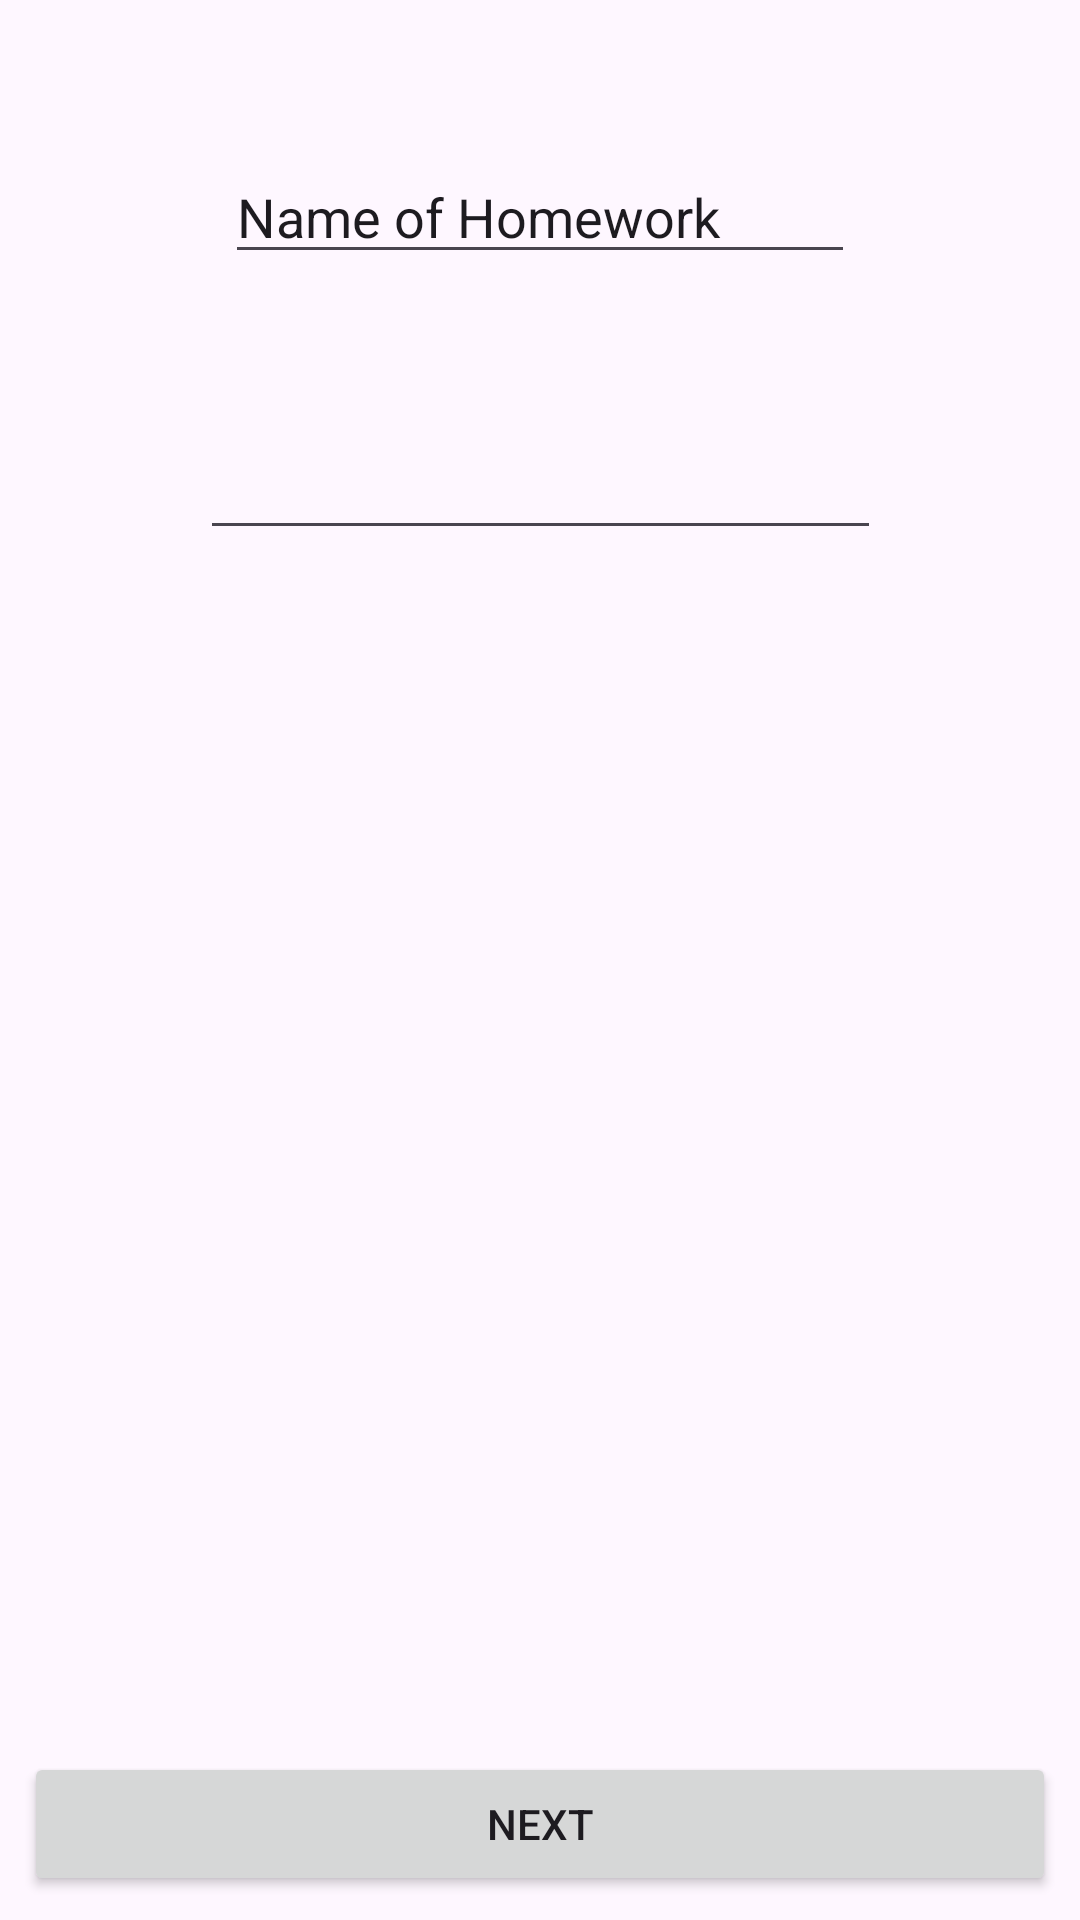

Android layout source for this screen:
<!-- AndroidManifest.xml: application theme Theme.MyApplication -->
<!-- res/layout/activity_home_work.xml -->
<?xml version="1.0" encoding="utf-8"?>
<androidx.constraintlayout.widget.ConstraintLayout xmlns:android="http://schemas.android.com/apk/res/android"
    xmlns:app="http://schemas.android.com/apk/res-auto"
    xmlns:tools="http://schemas.android.com/tools"
    android:id="@+id/main"
    android:layout_width="match_parent"
    android:layout_height="match_parent"
    tools:context=".HomeWork">

    <Button
        android:id="@+id/homeWork"
        android:layout_width="0dp"
        android:layout_height="wrap_content"
        android:layout_marginStart="8dp"
        android:layout_marginEnd="8dp"
        android:layout_marginBottom="8dp"
        android:text="Next"
        app:layout_constraintBottom_toBottomOf="parent"
        app:layout_constraintEnd_toEndOf="parent"
        app:layout_constraintStart_toStartOf="parent" />

    <EditText
        android:id="@+id/Name_of_homework"
        android:layout_width="wrap_content"
        android:layout_height="wrap_content"
        android:layout_marginTop="50dp"
        android:ems="10"
        android:inputType="text"
        android:text="Name of Homework"
        app:layout_constraintEnd_toEndOf="parent"
        app:layout_constraintStart_toStartOf="parent"
        app:layout_constraintTop_toTopOf="parent" />

    <EditText
        android:id="@+id/editTextTextMultiLine"
        android:layout_width="227dp"
        android:layout_height="52dp"
        android:layout_marginTop="40dp"
        android:ems="10"
        android:gravity="start|top"
        android:inputType="textMultiLine"
        app:layout_constraintEnd_toEndOf="parent"
        app:layout_constraintStart_toStartOf="parent"
        app:layout_constraintTop_toBottomOf="@+id/Name_of_homework" />

</androidx.constraintlayout.widget.ConstraintLayout>
<!-- resources referenced by this layout -->
<resources>
  <style name="Theme.MyApplication" parent="Base.Theme.MyApplication" />
  <style name="Base.Theme.MyApplication" parent="Theme.Material3.DayNight.NoActionBar">
          
          
          <item name="colorPrimary">@color/buttonColor</item>
          <item name="colorPrimaryContainer">@color/buttonColor</item>
      </style>
  <color name="buttonColor">#FF5722</color>
</resources>
